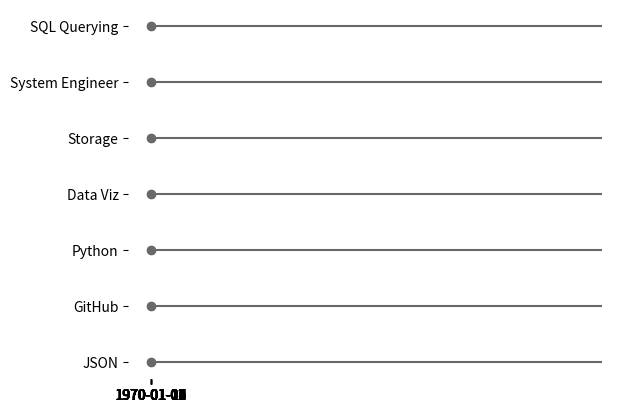

The matplotlib source for this figure:
# This was a quick, fun little python script created to graph the number of years of experience for a few skills I've gained over my career.
# This was meant to be a graph that could be added to a resume as something different/fun.

import pandas as pd
import matplotlib.pyplot as plt
import numpy as np
import seaborn as sns
from datetime import date

data_set = pd.DataFrame({'skills':['SQL Querying','Python','Storage','System Engineer','GitHub','JSON', 'Data Viz'],'years':[6,1,4,4,.5,.5,1]})
curr_time = date.today()
years_active = curr_time.year - 2009
x_ticks = np.arange(years_active+1)
use_color = 'dimgray'

ordered_data = data_set.sort_values(by='years')
skills_range=range(1,len(data_set.index)+1)

plt.hlines(y=skills_range, xmin=0, xmax=curr_time, colors=use_color)
plt.plot(ordered_data['years'], skills_range, "o", color=use_color)

plt.rcParams['text.color'] = use_color
plt.rcParams['axes.labelcolor'] = use_color
plt.rcParams['xtick.color'] = use_color
plt.rcParams['ytick.color'] = use_color

plt.yticks(skills_range, ordered_data['skills'])
plt.xticks(x_ticks)

sns.despine(top=True, right=True, left=True, bottom=True)

plt.show()
